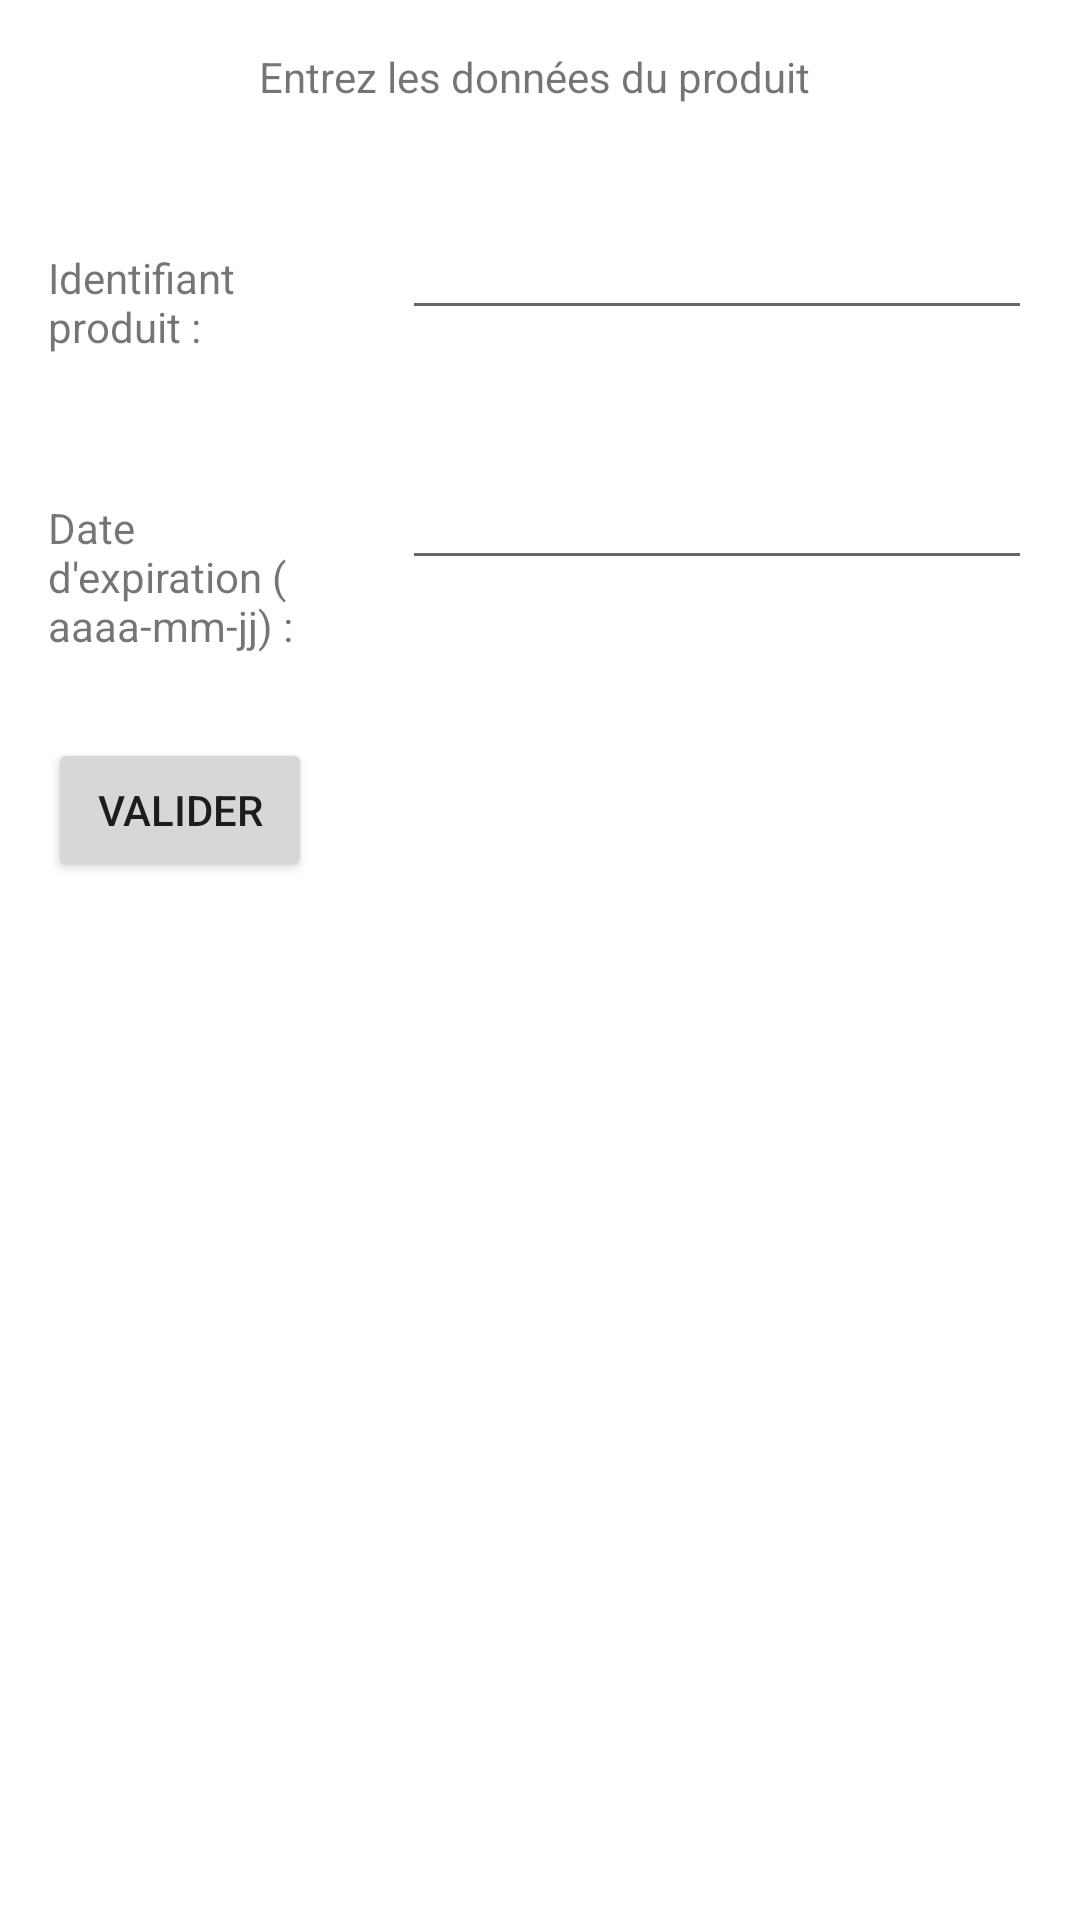

The Android layout XML behind this screen, and the referenced resources:
<!-- AndroidManifest.xml: application theme Theme.CodaBeneTechnique -->
<!-- res/layout/activity_input_entries.xml -->
<?xml version="1.0" encoding="utf-8"?>
<androidx.constraintlayout.widget.ConstraintLayout xmlns:android="http://schemas.android.com/apk/res/android"
    xmlns:app="http://schemas.android.com/apk/res-auto"
    xmlns:tools="http://schemas.android.com/tools"
    android:layout_width="match_parent"
    android:layout_height="match_parent"
    tools:context=".InputEntriesActivity">

    <TextView
        android:id="@+id/inputEntriesText"
        android:layout_width="wrap_content"
        android:layout_height="wrap_content"
        android:layout_marginTop="16dp"
        android:text="@string/inputEntriesText"
        app:layout_constraintEnd_toEndOf="parent"
        app:layout_constraintStart_toStartOf="parent"
        app:layout_constraintTop_toTopOf="parent" />

    <TextView
        android:id="@+id/idTextInput"
        android:layout_width="0dp"
        android:layout_height="wrap_content"
        android:layout_marginStart="16dp"
        android:layout_marginTop="48dp"
        android:layout_marginEnd="16dp"
        android:text="@string/idTextInput"
        app:layout_constraintEnd_toStartOf="@+id/idInputEntries"
        app:layout_constraintHorizontal_bias="0.5"
        app:layout_constraintStart_toStartOf="parent"
        app:layout_constraintTop_toBottomOf="@+id/inputEntriesText" />

    <TextView
        android:id="@+id/dateTextInput"
        android:layout_width="0dp"
        android:layout_height="wrap_content"
        android:layout_marginStart="16dp"
        android:layout_marginTop="48dp"
        android:layout_marginEnd="16dp"
        android:text="@string/dateTextInput"
        app:layout_constraintEnd_toStartOf="@+id/dateInputEntries"
        app:layout_constraintHorizontal_bias="0.5"
        app:layout_constraintStart_toStartOf="parent"
        app:layout_constraintTop_toBottomOf="@+id/idTextInput" />

    <Button
        android:id="@+id/validationButton"
        android:layout_width="wrap_content"
        android:layout_height="wrap_content"
        android:layout_marginStart="16dp"
        android:layout_marginTop="28dp"
        android:onClick="validationButton"
        android:text="@string/validationButton"
        app:layout_constraintStart_toStartOf="parent"
        app:layout_constraintTop_toBottomOf="@+id/dateTextInput" />

    <EditText
        android:id="@+id/dateInputEntries"
        android:layout_width="wrap_content"
        android:layout_height="wrap_content"
        android:layout_marginStart="16dp"
        android:layout_marginEnd="16dp"
        android:ems="10"
        android:inputType="date"
        app:layout_constraintBaseline_toBaselineOf="@+id/dateTextInput"
        app:layout_constraintEnd_toEndOf="parent"
        app:layout_constraintHorizontal_bias="0.5"
        app:layout_constraintStart_toEndOf="@+id/dateTextInput" />

    <EditText
        android:id="@+id/idInputEntries"
        android:layout_width="wrap_content"
        android:layout_height="wrap_content"
        android:layout_marginStart="16dp"
        android:layout_marginEnd="16dp"
        android:ems="10"
        android:inputType="numberSigned"
        app:layout_constraintBaseline_toBaselineOf="@+id/idTextInput"
        app:layout_constraintEnd_toEndOf="parent"
        app:layout_constraintHorizontal_bias="0.5"
        app:layout_constraintStart_toEndOf="@+id/idTextInput" />
</androidx.constraintlayout.widget.ConstraintLayout>
<!-- resources referenced by this layout -->
<resources>
  <string name="dateTextInput">Date d\'expiration (aaaa-mm-jj) :</string>
  <string name="idTextInput">Identifiant produit :</string>
  <string name="inputEntriesText">"Entrez les données du produit "</string>
  <string name="validationButton">Valider</string>
  <style name="Theme.CodaBeneTechnique" parent="Theme.MaterialComponents.DayNight.DarkActionBar">
          
          <item name="colorPrimary">@color/purple_500</item>
          <item name="colorPrimaryVariant">@color/purple_700</item>
          <item name="colorOnPrimary">@color/white</item>
          
          <item name="colorSecondary">@color/teal_200</item>
          <item name="colorSecondaryVariant">@color/teal_700</item>
          <item name="colorOnSecondary">@color/black</item>
          
          <item name="android:statusBarColor" tools:targetApi="l">?attr/colorPrimaryVariant</item>
          
      </style>
  <!-- not gathered from this repository: default colours our renderer supplied (Android Studio template values) -->
  <color name="purple_500">#FF6200EE</color>
  <color name="purple_700">#FF3700B3</color>
  <color name="teal_200">#FF03DAC5</color>
  <color name="teal_700">#FF018786</color>
  <color name="black">#FF000000</color>
  <color name="white">#FFFFFFFF</color>
</resources>
